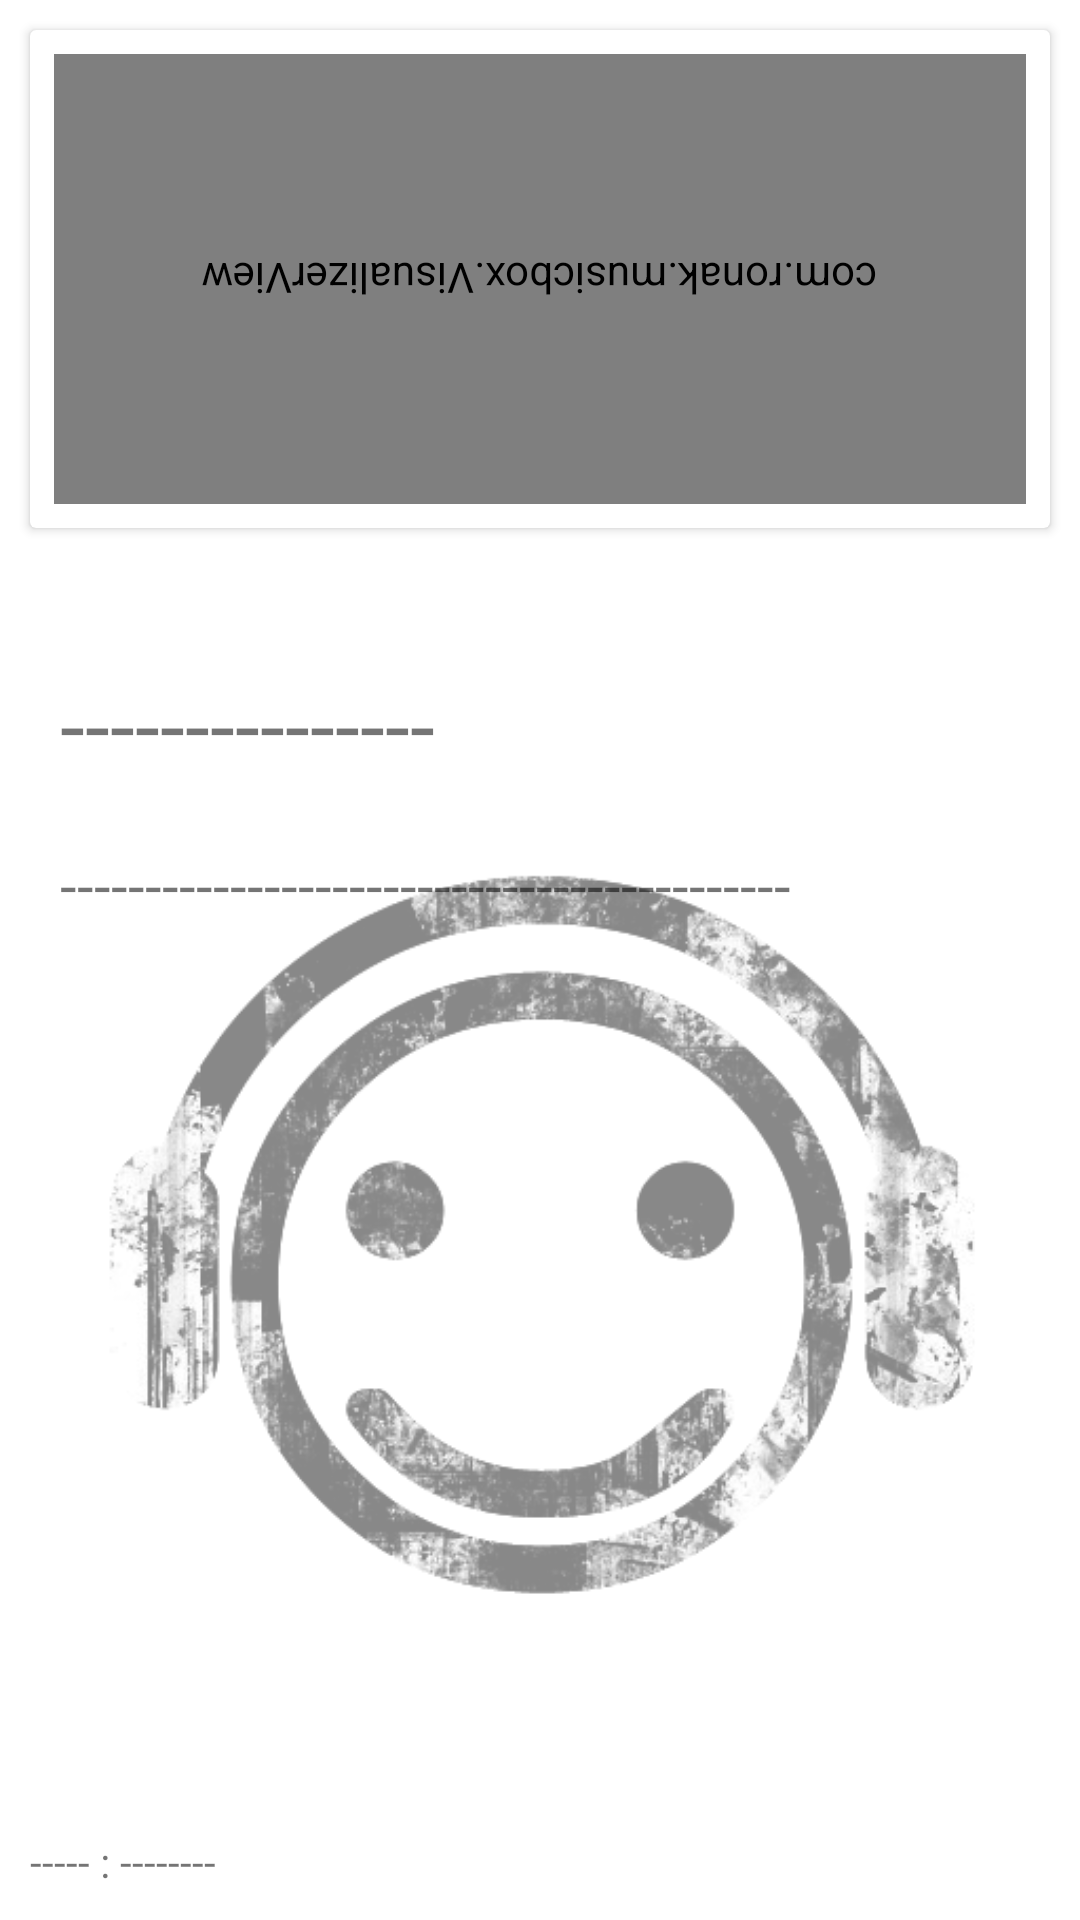

The Android layout XML behind this screen, and the referenced resources:
<!-- AndroidManifest.xml: application theme AppTheme -->
<!-- res/layout/home_fragment.xml -->
<?xml version="1.0" encoding="utf-8"?>
<RelativeLayout xmlns:android="http://schemas.android.com/apk/res/android"
    android:layout_width="match_parent"
    android:layout_height="match_parent"
    android:background="@color/white"
    android:clickable="true">

    <ProgressBar
        android:id="@+id/progressbar"
        android:layout_width="match_parent"
        android:layout_height="wrap_content"
        android:visibility="gone" />


    <android.support.v7.widget.CardView
        android:id="@+id/cardview_home"
        android:layout_width="match_parent"
        android:layout_height="wrap_content"
        android:layout_margin="10dp">

        <com.ronak.musicbox.VisualizerView
            android:id="@+id/myvisualizerview"
            android:layout_width="match_parent"
            android:layout_height="150dp"
            android:layout_alignParentTop="true"
            android:layout_margin="8dp"
            android:onClick="changeVisualization"
            android:rotation="180" />

    </android.support.v7.widget.CardView>

    <ImageView
        android:id="@+id/image_logo_back"
        android:layout_width="match_parent"
        android:layout_height="wrap_content"
        android:layout_below="@+id/cardview_home"
        android:src="@drawable/music" />

    <RelativeLayout
        android:id="@+id/rel_main"
        android:layout_width="match_parent"
        android:layout_height="match_parent"
        android:layout_below="@+id/cardview_home"
        android:background="#88ffffff">

        <TextView
            android:id="@+id/text_title"
            fontPath="fonts/dosis-regular.ttf"
            android:layout_width="match_parent"
            android:layout_height="wrap_content"
            android:layout_marginLeft="10dp"
            android:layout_marginRight="10dp"
            android:layout_marginTop="25dp"
            android:padding="10dp"
            android:text="---------------"
            android:textSize="30sp" />

        <TextView
            android:id="@+id/text_description"
            android:layout_width="match_parent"
            android:layout_height="wrap_content"
            android:layout_below="@+id/text_title"
            android:layout_marginLeft="10dp"
            android:layout_marginRight="10dp"
            android:padding="10dp"
            android:text="-------------------------------------------"
            android:textSize="20sp" />

        <ImageView
            android:id="@+id/imageview_is_favourite"
            android:layout_width="52dp"
            android:layout_height="52dp"
            android:layout_above="@+id/text_home_listeners_listening"
            android:layout_alignParentRight="true"
            android:layout_margin="18dp"
            android:gravity="center"
            android:src="@drawable/favourite_grey"
            android:text="Add to Favourite"
            android:textAppearance="?android:attr/textAppearanceLarge" />

        <TextView
            android:id="@+id/text_home_listeners_listening"
            android:layout_width="match_parent"
            android:layout_height="wrap_content"
            android:layout_alignParentBottom="true"
            android:padding="10dp"
            android:text="----- : --------" />
    </RelativeLayout>


</RelativeLayout>
<!-- resources referenced by this layout -->
<resources>
  <color name="white">#ffffff</color>
  <!-- drawable music: png bitmap (drawable, 74049 bytes) -->
  <style name="AppTheme" parent="Theme.AppCompat.Light.NoActionBar">
          
          <item name="colorPrimary">@color/colorPrimary</item>
          <item name="colorPrimaryDark">@color/colorPrimaryDark</item>
          <item name="colorAccent">@color/colorAccent</item>
          <item name="android:textViewStyle">@style/AppTheme.Widget.TextView</item>
      </style>
  <color name="colorPrimary">#8BC34A</color>
  <color name="colorPrimaryDark">#8BC34A</color>
  <color name="colorAccent">#3F51B5</color>
  <style name="AppTheme.Widget.TextView" parent="android:Widget.Holo.Light.TextView">
          <item name="fontPath">fonts/font-light.ttf</item>
      </style>
</resources>
